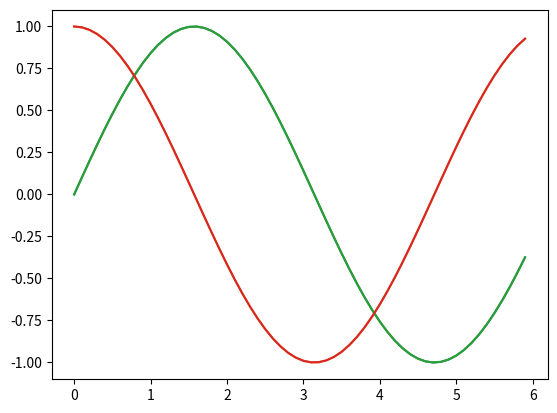

Write the Python code that produced this figure.
# Import Numpy for calculations and matplotlib for charting
import numpy as np
import matplotlib.pyplot as plt

# Create our x_axis numpy array
x_axis = np.arange(0, 6, 0.1)
x_axis

# Creates a numpy array based on the sin of our x_axis values
sin = np.sin(x_axis)
sin

# Creates a numpy array based on the cos of our x_axis values
cos = np.cos(x_axis)
cos

# Plot sin
plt.plot(x_axis, sin)

plt.show()

# Plot cos
plt.plot(x_axis, cos)

plt.show()

# Plot both of these lines so that they will appear on our final chart
plt.plot(x_axis, sin)
plt.plot(x_axis, cos)
plt.show()

